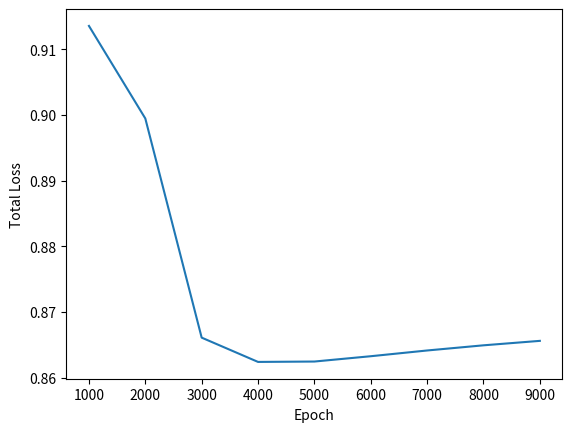

Python code for this plot:
    # -*- coding: utf-8 -*-
"""
Created on Tue Mar 26 10:37:38 2019

[redacted]
"""
import numpy as np
#from matplotlib.colors import ListedColormap
import matplotlib.pyplot as plt


class NN:
    def __init__(self,neurons,activate,output_func,loss_func):
        self.neurons = neurons
        self.n_layers = len(self.neurons)
        self.weights = []
        self.bias = []
        self.act = []
        self.z = []
        self.final_weights = []
        self.final_bias = []
        if activate =='sign':
             self.activate = self.act_sign
        elif activate == 'tanh':
            self.activate = self.act_tanh
        elif activate == 'sigmoid':
            self.activate = self.act_sig
        elif activate == 'relu':
            self.activate = self.act_relu
        else:
            raise Exception ('Plase specify activation function')
        if output_func == 'softmax':
            self.output_func = self.softmax
        elif output_func == 'tanh':
            self.output_func = self.act_tanh
        elif output_func == 'sign':
            self.output_func = self.act_sign
        elif output_func == 'sigmoid':
            self.output_func = self.act_sig
        else:
            raise Exception('Please specify output funciton')
        if loss_func == 'sqrt':
            self.loss_func = self.loss_sqrt
        elif loss_func == 'cross':
            self.loss_func = self.loss_cross_entro
        else:
            raise Exception('Please specify loss funciton')
            
            
    def vector_multiply(self,a,b):
        if a.shape == ():
            multiply = np.zeros((1,b.shape[0]))
            for i in range(1):
                for j in range(b.shape[0]):
                    multiply[i][j] = a*b[j]
        else:
            multiply = np.zeros((a.shape[0],b.shape[0]))
            for i in range(a.shape[0]):
                for j in range(b.shape[0]):
                    multiply[i][j] = a[i]*b[j]
        return multiply
            
    def feed_forward(self,weights,bias,x):
        curr_input = x
        curr_output = x
        self.act = [x]
        self.z = []
        counter = 0
        for w,b in zip(weights,bias):
            curr_input = np.dot(curr_output,w)+b
            self.z.append(curr_input)
            counter += 1
            if counter < len(weights):    
                curr_output =self.activate(curr_input)
            else:
                curr_output = self.output_func(curr_input)
            self.act.append(curr_output)
        return curr_output
    
    def initialisation(self,x,y):
        self.weights = []
        self.bias = []
        self.act = []
        x_dim = len(x)
        try:
            y_dim = len(y)
        except:
            y_dim = 1
            
        for layer in self.neurons:
           # self.weights.append(np.random.rand(x_dim,layer))
            self.weights.append(np.random.uniform(-1,1,(x_dim,layer)))
            #self.bias.append(np.random.rand(layer))
            self.bias.append(np.random.uniform(-1,1,layer))
            x_dim = self.weights[-1].shape[1]
        self.weights.append(np.random.rand(self.neurons[-1],y_dim))
        self.bias.append(np.random.rand(y_dim))
    
    def act_sig(self,x,mode = 'ford'):
        result = np.array([])
        
        if mode == 'ford':            
            for i in x:
                result = np.append(result,(1./(1.+np.exp(-i))))
        elif mode == 'back':
            for i in x:
                result = np.append(result,((1./(1.+ np.exp(-i)))*(1.-(1./(1.+np.exp(-i))))))
        return result
    
    def act_sig_a(self,x,mode = 'ford'):
        if mode == 'ford':
            result = 1./(1.+np.exp(-x))            
        elif mode == 'back':
            result = 1./1.+ np.exp(-x)*(1.-(1./(1.+np.exp(-x))))
        return result
    
    def act_sign(self,x):
        result = np.array([])
        for i in x:
            if i > 0:
                result = np.append(result,1)
            elif i < 0:
                result = np.append(result,-1)
            elif i == 0:
                raise Exception('0!!')
        return result
    
    def act_tanh(self,x,mode = 'ford'):
        result = np.array([])
        if mode == 'ford':
            for i in x:
                tanh = (1.0 - np.exp(-2*i))/(1.0 + np.exp(-2*i))
                result = np.append(result,tanh)
        elif mode == 'back':
            for i in x :
                tanh = (1.0 - np.exp(-2*i))/(1.0 + np.exp(-2*i))
                result = np.append(result,(1 + tanh)*(1 - tanh))
        return result
    
    def softmax(self,x,mode = 'ford',onehot = True):
        ex = np.exp(x- np.max(x))
        if mode == 'ford':
            return ex/ex.sum()
        if mode == 'back':
            ford = self.softmax(x,mode = 'ford')
            jacobian = np.zeros((ford.size,ford.size))
            for i in range(len(jacobian)):
                for j in range(len(jacobian)):
                    if i == j:
                        jacobian[i][j] = ford[i]*(1-ford[j])
                    else:
                        jacobian[i][j] = -1*ford[i]*ford[j]
        return jacobian
    
    def act_relu(self,x,mode = 'ford'):
        pass
    
    """
    def loss_cross_entro(self,y_gold,y_pred,mode = 'ford'):
        index_gold = np.nonzero(y_gold)[0][0]    #one-hot version
        if mode == 'ford':
            loss = -1*(np.log(y_pred[index_gold]))
            return loss
        if mode == 'back':
            return -1/y_pred[index_gold]

    """
    def loss_cross_entro(self,y_gold,y_pred,mode = 'ford'):
        index_gold = np.nonzero(y_gold)[0][0]
        dot_product = np.dot(-1*y_gold,np.log(y_pred))
        if mode == 'ford':
            return dot_product
        if mode == 'back':
            derive = np.zeros(y_pred.shape)
            derive[index_gold] = -1/y_pred[index_gold]
            return derive
    
    #需要修改成向量版本
    def loss_sqrt(self,y_gold,y_pred,mode = 'ford'):
        if mode == 'ford':
            return 0.5*(y_gold-y_pred)**2
        elif mode == 'back':
            return -(y_gold-y_pred)        
    
    def act_test(self,x):
        return x
        
    
    def GD(self,x_0,grad_f,tau,n_iteration):
        x = [x_0]
        for i in range(n_iteration):
            x_new = x[-1] - tau*grad_f(x[-1])
        return x_new
        
    def backward(self,initial_grad,weights,bias):
        dl_da = initial_grad
        weight_grad = []
        bias_grad = []
        inverse_weights = weights[::-1]
        inverse_act = self.act[::-1]
        inverse_z = self.z[::-1]
        for i in range(len(inverse_weights)):
            #需要修改适应非向量（2，1）无法与(2,)dot product
            if i == 0:
                #dl_dz = np.multiply(dl_da , self.output_func(inverse_z[i],'back'))
                dl_dz = np.dot(dl_da,self.output_func(inverse_z[i],'back'))
            else:
                #print(dl_da.shape)
                #print(self.activate(inverse_z[i],'back').shape)
                dl_dz = np.dot(dl_da,self.activate(inverse_z[i],'back'))
                #dl_dz = np.dot(dl_da,self.activate(inverse_z[i],'back').reshape(dl_da.shape).T)
                #dl_dz = np.multiply(dl_da , self.activate(inverse_z[i],'back'))
            dl_da = np.dot(inverse_weights[i],dl_dz)        
            weight_grad.append((self.vector_multiply(dl_dz.T,inverse_act[i+1])).T)      
            bias_grad.append(dl_dz)
        return weight_grad[::-1],bias_grad[::-1]
    


    def train(self,examples,batchsize = 4,epoch = 1,learning_rate =0.1):
        loss = 0
        loss_log = []
        i_log = []
        self.initialisation(examples[0][0],examples[0][1])  
        for i in range (epoch):
            if i%1000 == 0 and i!=0:
                loss_log.append(loss)
                i_log.append(i)
                print ('Total loss at epoch',i, loss)
            weights,bias = self.weights,self.bias #update the weights and bias after one epoch
            for example in examples[:batchsize]:
                y_pred = self.feed_forward(weights,bias,example[0]) #use the same weights and bias to calculate )
                loss = self.loss_func(example[1],y_pred,'ford')
                initial_grad = self.loss_func(example[1],y_pred,'back')
                weight_grad,bias_grad = self.backward(initial_grad,weights,bias)
                for j in range(len(self.weights)):
                    self.weights[j] = self.weights[j] -  learning_rate* (1./batchsize)* weight_grad[j]             
                for k in range(len(self.bias)):
                    self.bias[k] = self.bias[k] - learning_rate* (1./batchsize)* bias_grad[k]
                loss +=(1./batchsize)*loss
        plt.ylabel('Total Loss')
        plt.xlabel('Epoch')
        plt.plot(i_log,loss_log)
        plt.show()
        self.final_weights = self.weights
        self.final_bias = self.bias
        
        
        
    def predit(self,x):
        if not self.final_weights or not self.final_bias:
            raise Exception('Please train first')
        else:
            return self.feed_forward(self.final_weights,self.final_bias,x)

"""
xor = NN([2],'sign','sign','cross')
xor.weights = [np.array([[-1,1],[-1,1]]),np.array([1,1])]
xor.bias =[np.array([1,1]),np.array([-1])]
out = xor.feed_forward(xor.weights,xor.bias,np.array([-1,1]))
for xin in [np.array([1,1]),np.array([-1,-1]),np.array([1,-1]),np.array([-1,1])]:
    print(xin,int(xor.feed_forward(xor.weights,xor.bias,xin)[0]))

xor_1 = NN([2],'tanh','tanh','sqrt')
exs_1 = [(np.array([1,1]),0),(np.array([0,0]),0),(np.array([1,0]),1),(np.array([0,1]),1)]
xor_1.train(exs_1,4,50000,0.08)
for xin in [np.array([1,1]),np.array([0,0]),np.array([1,0]),np.array([0,1])]:
    predit = xor_1.predit(xin)
    print('XOR_PREDIT:',xin,predit)


  
xor_2 = NN([2],'tanh','tanh','sqrt')
exs_2 = [(np.array([1,1]),-1),(np.array([-1,-1]),-1),(np.array([1,-1]),1),(np.array([-1,1]),1)]
xor_2.train(exs_2,4,50000,0.1)
for xin in [np.array([1,1]),np.array([-1,-1]),np.array([1,-1]),np.array([-1,1])]:
    predit = xor_2.predit(xin)
    print('XOR_PREDIT2:',xin,predit)

xor_3 = NN([10],'sigmoid','softmax','cross')
exs_3 = [(np.array([1,1]),np.array([0,1])),(np.array([-1,-1]),np.array([0,1])),(np.array([1,-1]),np.array([1,0])),(np.array([-1,1]),np.array([1,0]))]
xor_3.train(exs_3,4,10000,0.1)
for xin in [np.array([1,1]),np.array([-1,-1]),np.array([1,-1]),np.array([-1,1])]:
    predit = xor_3.predit(xin)
    print('XOR_PREDIT3:',xin,predit)
"""

xor_4 = NN([10],'sigmoid','softmax','cross')
exs_4 = [(np.array([1,1]),np.array([0,1])),(np.array([0,0]),np.array([0,1])),(np.array([1,0]),np.array([1,0])),(np.array([0,1]),np.array([1,0]))]
xor_4.train(exs_4,4,10000,0.08)
for xin in [np.array([1,1]),np.array([0,0]),np.array([1,0]),np.array([0,1])]:
    predit = xor_4.predit(xin)
    print('XOR_PREDIT4:',xin,predit)
 
